Run: headless pygame with SDL's dummy video driver; simulated clock (each Clock.tick advances the game by its frame time, no real sleeping); random seed 0; keys injected as events and as key.get_pressed() state; no mouse input; restart key R tapped at the start of phases 3 and 4.
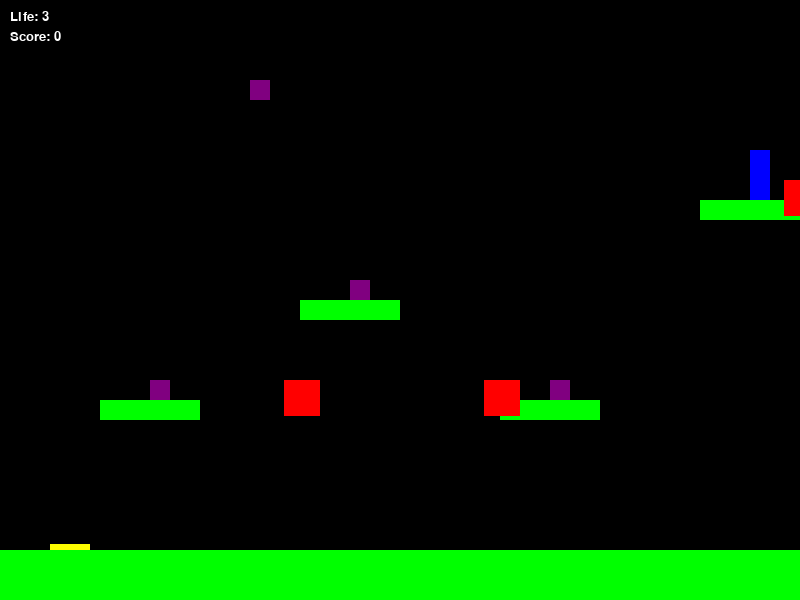
Frame 1 of 4 · flips 1–60 · no input
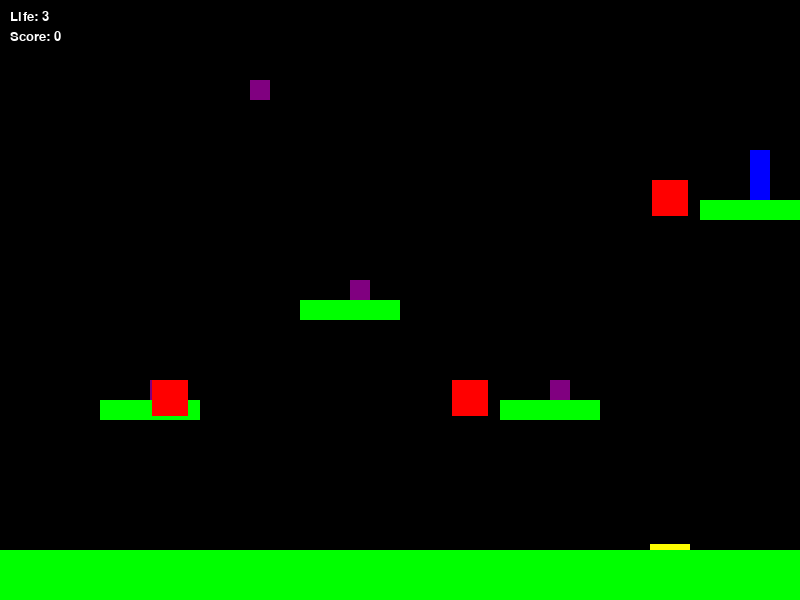
Frame 2 of 4 · flips 61–180 · tapped SPACE, RETURN · held RIGHT (→), D
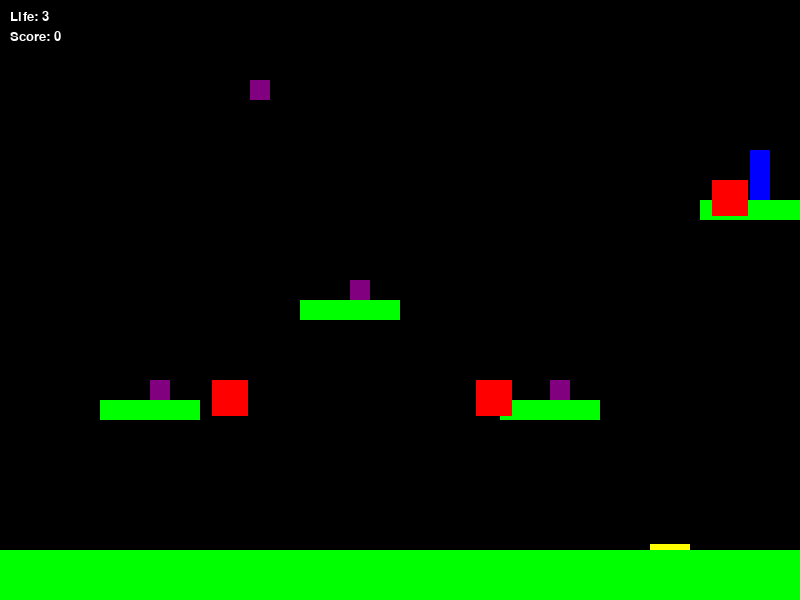
Frame 3 of 4 · flips 181–300 · tapped R · held DOWN (↓), S
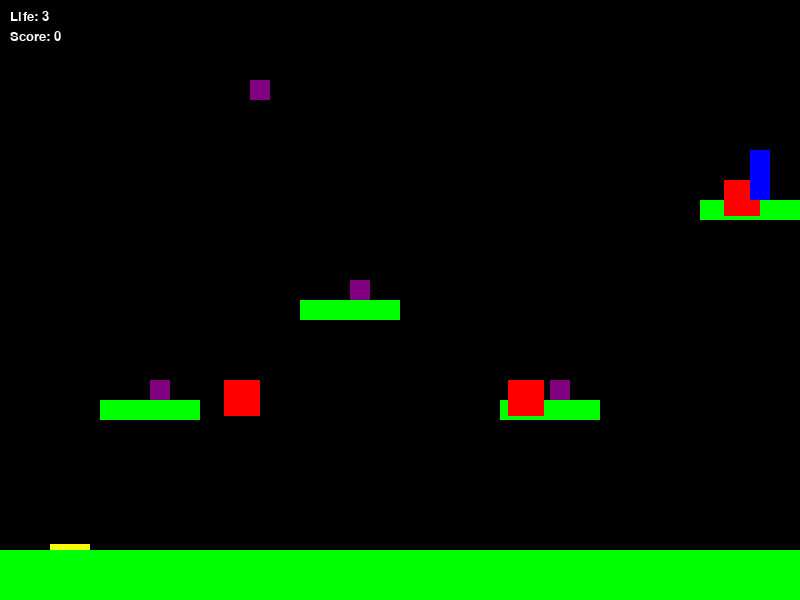
Frame 4 of 4 · flips 301–420 · tapped R · held LEFT (←), A, UP (↑), W

The pygame program that drew these frames:

import pygame
import random
import sys

pygame.init()
random.seed(42)

SCREEN_WIDTH, SCREEN_HEIGHT = 800, 600
FPS = 60
WHITE, BLACK, RED, GREEN, BLUE, YELLOW, PURPLE = (255, 255, 255), (0, 0, 0), (255, 0, 0), (0, 255, 0), (0, 0, 255), (255, 255, 0), (128, 0, 128)
PLAYER_SIZE, COIN_SIZE, ENEMY_SIZE = (40, 56), (20, 20), (36, 36)
GRAVITY, PLAYER_SPEED, INITIAL_JUMP_SPEED = 0.5, 5, -12
MAX_LIFE, INITIAL_SCORE = 3, 0
PLATFORMS = [(0, 550, 800, 50), (100, 400, 100, 20), (300, 300, 100, 20), (500, 400, 100, 20), (700, 200, 100, 20)]
COIN_POSITIONS = [(150, 380), (350, 280), (550, 380), (750, 180), (250, 80)]
ENEMY_POSITIONS = [(200, 380), (500, 380), (700, 180)]
ENEMY_PATROL_RANGE = [100, 50, 100]
END_FLAG_POSITION = (750, 150)

screen = pygame.display.set_mode((SCREEN_WIDTH, SCREEN_HEIGHT))
pygame.display.set_caption("Platformer Hard")
clock = pygame.time.Clock()

def draw_text(text, size, color, x, y):
    font = pygame.font.SysFont('arial', size)
    img = font.render(text, True, color)
    screen.blit(img, (x, y))

class Player(pygame.sprite.Sprite):
    def __init__(self):
        super().__init__()
        self.image = pygame.Surface(PLAYER_SIZE)
        self.image.fill(YELLOW)
        self.rect = self.image.get_rect()
        self.rect.bottomleft = (50, 550)
        self.vel_y = 0
        self.life = MAX_LIFE
        self.score = INITIAL_SCORE

    def update(self):
        keys = pygame.key.get_pressed()
        if keys[pygame.K_LEFT]:
            self.rect.x -= PLAYER_SPEED
        if keys[pygame.K_RIGHT]:
            self.rect.x += PLAYER_SPEED
        if keys[pygame.K_SPACE] and self.rect.bottom >= SCREEN_HEIGHT:
            self.vel_y = INITIAL_JUMP_SPEED

        self.vel_y += GRAVITY
        self.rect.y += self.vel_y

        if self.rect.bottom > SCREEN_HEIGHT:
            self.rect.bottom = SCREEN_HEIGHT
            self.vel_y = 0

class Platform(pygame.sprite.Sprite):
    def __init__(self, x, y, w, h):
        super().__init__()
        self.image = pygame.Surface((w, h))
        self.image.fill(GREEN)
        self.rect = self.image.get_rect()
        self.rect.x, self.rect.y = x, y

class Coin(pygame.sprite.Sprite):
    def __init__(self, x, y):
        super().__init__()
        self.image = pygame.Surface(COIN_SIZE)
        self.image.fill(PURPLE)
        self.rect = self.image.get_rect()
        self.rect.x, self.rect.y = x, y

class Enemy(pygame.sprite.Sprite):
    def __init__(self, x, y, patrol_range):
        super().__init__()
        self.image = pygame.Surface(ENEMY_SIZE)
        self.image.fill(RED)
        self.rect = self.image.get_rect()
        self.rect.x, self.rect.y = x, y
        self.patrol_range = patrol_range
        self.direction = 1
        self.patrol_start_x = x

    def update(self):
        self.rect.x += self.direction * 2
        if abs(self.rect.x - self.patrol_start_x) > self.patrol_range:
            self.direction *= -1

class Flag(pygame.sprite.Sprite):
    def __init__(self, x, y):
        super().__init__()
        self.image = pygame.Surface((20, 50))
        self.image.fill(BLUE)
        self.rect = self.image.get_rect()
        self.rect.x, self.rect.y = x, y

def create_sprites():
    player = Player()
    platforms = pygame.sprite.Group(*[Platform(*p) for p in PLATFORMS])
    coins = pygame.sprite.Group(*[Coin(*cp) for cp in COIN_POSITIONS])
    enemies = pygame.sprite.Group(*[Enemy(*ep, er) for ep, er in zip(ENEMY_POSITIONS, ENEMY_PATROL_RANGE)])
    flag = Flag(*END_FLAG_POSITION)
    return player, platforms, coins, enemies, flag

def main():
    player, platforms, coins, enemies, flag = create_sprites()
    all_sprites = pygame.sprite.Group(player, platforms, coins, enemies, flag)
    running = True
    game_over = False
    win = False

    while running:
        clock.tick(FPS)
        screen.fill(BLACK)

        for event in pygame.event.get():
            if event.type == pygame.QUIT:
                running = False
            elif event.type == pygame.KEYDOWN:
                if event.key == pygame.K_ESCAPE:
                    running = False
                elif event.key == pygame.K_r and (game_over or win):
                    player, platforms, coins, enemies, flag = create_sprites()
                    all_sprites = pygame.sprite.Group(player, platforms, coins, enemies, flag)
                    game_over = False
                    win = False

        if not game_over and not win:
            all_sprites.update()
            if pygame.sprite.spritecollide(player, platforms, False):
                player.vel_y = 0
            if pygame.sprite.spritecollide(player, coins, True):
                player.score += 10
            if pygame.sprite.spritecollide(player, enemies, False):
                player.life -= 1
                if player.life <= 0:
                    game_over = True
            if pygame.sprite.collide_rect(player, flag):
                win = True

        all_sprites.draw(screen)
        draw_text(f'Life: {player.life}', 20, WHITE, 10, 10)
        draw_text(f'Score: {player.score}', 20, WHITE, 10, 30)

        if game_over:
            draw_text('Game Over', 50, RED, 300, 250)
            draw_text('Press R to Restart', 30, WHITE, 270, 300)
        elif win:
            draw_text('You Win!', 50, GREEN, 320, 250)
            draw_text('Press R to Restart', 30, WHITE, 270, 300)

        pygame.display.flip()

    pygame.quit()
    sys.exit()

if __name__ == "__main__":
    main()
